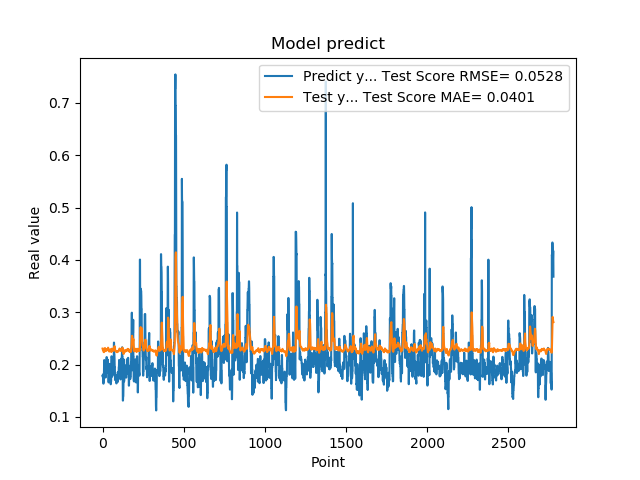

Values plotted in this chart, from the file beside it:
1.779100298881530762e-01, 2.306083429780296234e-01
1.779100298881530762e-01, 2.291627144155035933e-01
1.810636967420578003e-01, 2.274273746633704019e-01
1.810636967420578003e-01, 2.269412112818384175e-01
1.680064052343368530e-01, 2.264524928307731499e-01
1.635809391736984530e-01, 2.253319028992950002e-01
1.635809391736984530e-01, 2.248726912568712599e-01
1.706920862197875977e-01, 2.241503158940724716e-01
1.706920862197875977e-01, 2.241239249673817879e-01
1.916799396276473999e-01, 2.237073421720418287e-01
2.085516005754470825e-01, 2.247911374991277966e-01
2.085516005754470825e-01, 2.271417292862522586e-01
2.058236002922058105e-01, 2.294222459103639755e-01
2.058236002922058105e-01, 2.304568871868234725e-01
1.828240007162094116e-01, 2.313783393533027644e-01
1.857409924268722534e-01, 2.316472003357392118e-01
1.857409924268722534e-01, 2.304966641322865606e-01
1.775099337100982666e-01, 2.288302178343481486e-01
1.775099337100982666e-01, 2.275803993299499173e-01
1.752161234617232999e-01, 2.259881734331478376e-01
1.971126049757004062e-01, 2.257963411219056360e-01
1.971126049757004062e-01, 2.261027565594377342e-01
1.845117062330246249e-01, 2.261930003373449072e-01
1.845117062330246249e-01, 2.265367001314954887e-01
1.984785944223403931e-01, 2.268792972375709149e-01
2.143009155988692960e-01, 2.279680671283944582e-01
2.143009155988692960e-01, 2.286948887997908297e-01
1.841159015893935880e-01, 2.294135437505324948e-01
1.841159015893935880e-01, 2.292231182548456758e-01
2.104043960571289062e-01, 2.294893422746949740e-01
2.032361328601836881e-01, 2.295935328776847750e-01
2.032361328601836881e-01, 2.293021712383269961e-01
2.088565975427627841e-01, 2.288504241033876285e-01
2.088565975427627841e-01, 2.304471227523775534e-01
1.960448026657104492e-01, 2.323096154892707599e-01
1.900728046894073209e-01, 2.317122992824969530e-01
1.900728046894073209e-01, 2.307158223781704542e-01
1.658952832221984863e-01, 2.293211547886448154e-01
1.658952832221984863e-01, 2.276131783163891920e-01
1.872539073228836337e-01, 2.255095915357471503e-01
1.852532625198364535e-01, 2.252660040675759090e-01
1.852532625198364535e-01, 2.250829045689727859e-01
1.799222826957702359e-01, 2.248778174518170636e-01
1.799222826957702359e-01, 2.253618806420517318e-01
2.012764066457748136e-01, 2.259688280475350697e-01
1.978618204593658725e-01, 2.272865323361240864e-01
1.978618204593658725e-01, 2.276514201367473844e-01
1.950792670249938965e-01, 2.284962775333002072e-01
1.950792670249938965e-01, 2.287347375149393347e-01
1.711323857307434082e-01, 2.293977464474615813e-01
1.623787879943847379e-01, 2.276416577248956130e-01
1.623787879943847379e-01, 2.267891932568695257e-01
1.677809953689575195e-01, 2.256503151974555976e-01
1.677809953689575195e-01, 2.248964084645614647e-01
2.059821039438247958e-01, 2.238737459555878440e-01
2.158481031656265259e-01, 2.254144624955815579e-01
2.158481031656265259e-01, 2.269116050715483390e-01
2.141157686710357111e-01, 2.287827037456418577e-01
2.141157686710357111e-01, 2.295024582732767271e-01
1.768843084573745450e-01, 2.306063088879431733e-01
1.967563778162002563e-01, 2.294348457173255307e-01
... 2,719 more rows
